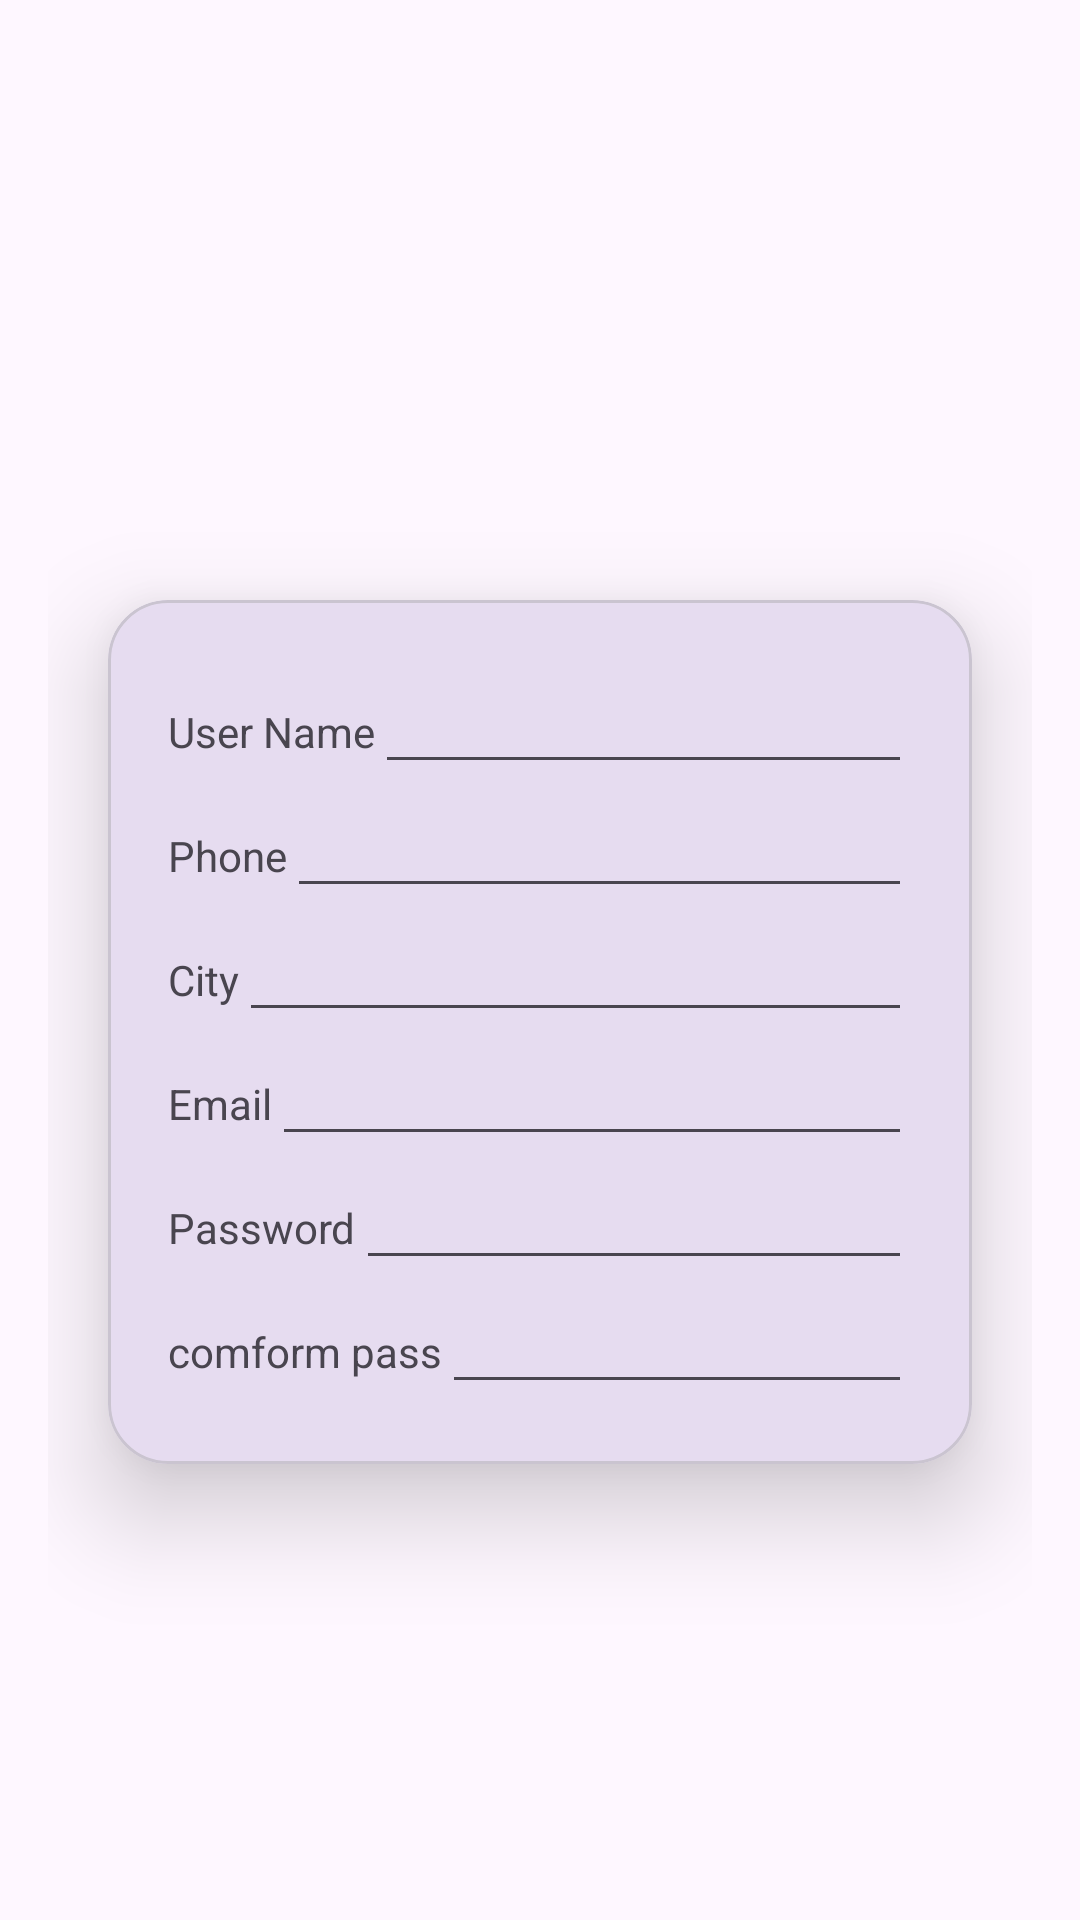

The Android layout XML behind this screen, and the referenced resources:
<!-- AndroidManifest.xml: application theme Theme.MAD_PRACTICAL4_095 -->
<!-- res/layout/activity_ragister.xml -->
<?xml version="1.0" encoding="utf-8"?>
<LinearLayout xmlns:android="http://schemas.android.com/apk/res/android"
    android:layout_width="match_parent"
    android:layout_height="match_parent"
    xmlns:app="http://schemas.android.com/apk/res-auto"
    android:paddingLeft="16dp"
    android:paddingRight="16dp"
    android:orientation="vertical">




    <ImageView
        android:id="@+id/imageView"
        android:layout_width="match_parent"
        android:layout_height="200dp"
        android:src="@drawable/guni_pink_logo">

    </ImageView>


    <com.google.android.material.card.MaterialCardView
        android:layout_width="match_parent"
        android:layout_height="wrap_content"
        app:cardCornerRadius="20dp"
        app:cardElevation="20dp"
        android:layout_marginHorizontal="20dp">
        <LinearLayout
            android:padding="20dp"
            android:layout_width="match_parent"
            android:layout_height="wrap_content"
            android:orientation="vertical">
            <LinearLayout
                android:layout_width="match_parent"
                android:layout_height="wrap_content"
                android:orientation="horizontal">
                <TextView
                    android:layout_width="wrap_content"
                    android:layout_height="wrap_content"
                    android:text="User Name"/>
                <EditText
                    android:layout_width="match_parent"
                    android:layout_height="wrap_content"/>

            </LinearLayout>
            <LinearLayout
                android:layout_width="match_parent"
                android:layout_height="wrap_content"
                android:orientation="horizontal">
                <TextView
                    android:layout_width="wrap_content"
                    android:layout_height="wrap_content"
                    android:text="Phone"/>
                <EditText
                    android:layout_width="match_parent"
                    android:layout_height="wrap_content"/>

            </LinearLayout>
            <LinearLayout
                android:layout_width="match_parent"
                android:layout_height="wrap_content"
                android:orientation="horizontal">
                <TextView
                    android:layout_width="wrap_content"
                    android:layout_height="wrap_content"
                    android:text="City"/>
                <EditText
                    android:layout_width="match_parent"
                    android:layout_height="wrap_content"/>

            </LinearLayout>
            <LinearLayout
                android:layout_width="match_parent"
                android:layout_height="wrap_content"
                android:orientation="horizontal">
                <TextView
                    android:layout_width="wrap_content"
                    android:layout_height="wrap_content"
                    android:text="Email"/>
                <EditText
                    android:layout_width="match_parent"
                    android:layout_height="wrap_content"/>

            </LinearLayout>
            <LinearLayout
                android:layout_width="match_parent"
                android:layout_height="wrap_content"
                android:orientation="horizontal">
                <TextView
                    android:layout_width="wrap_content"
                    android:layout_height="wrap_content"
                    android:text="Password"/>
                <EditText
                    android:layout_width="match_parent"
                    android:layout_height="wrap_content"/>

            </LinearLayout>
            <LinearLayout
                android:layout_width="match_parent"
                android:layout_height="wrap_content"
                android:orientation="horizontal">
                <TextView
                    android:layout_width="wrap_content"
                    android:layout_height="wrap_content"
                    android:text="comform pass"/>
                <EditText
                    android:layout_width="match_parent"
                    android:layout_height="wrap_content"/>

            </LinearLayout>
        </LinearLayout>

    </com.google.android.material.card.MaterialCardView>


</LinearLayout>
<!-- resources referenced by this layout -->
<resources>
  <style name="Theme.MAD_PRACTICAL4_095" parent="Base.Theme.MAD_PRACTICAL4_095" />
  <style name="Base.Theme.MAD_PRACTICAL4_095" parent="Theme.Material3.DayNight.NoActionBar">
          
          
      </style>
</resources>
